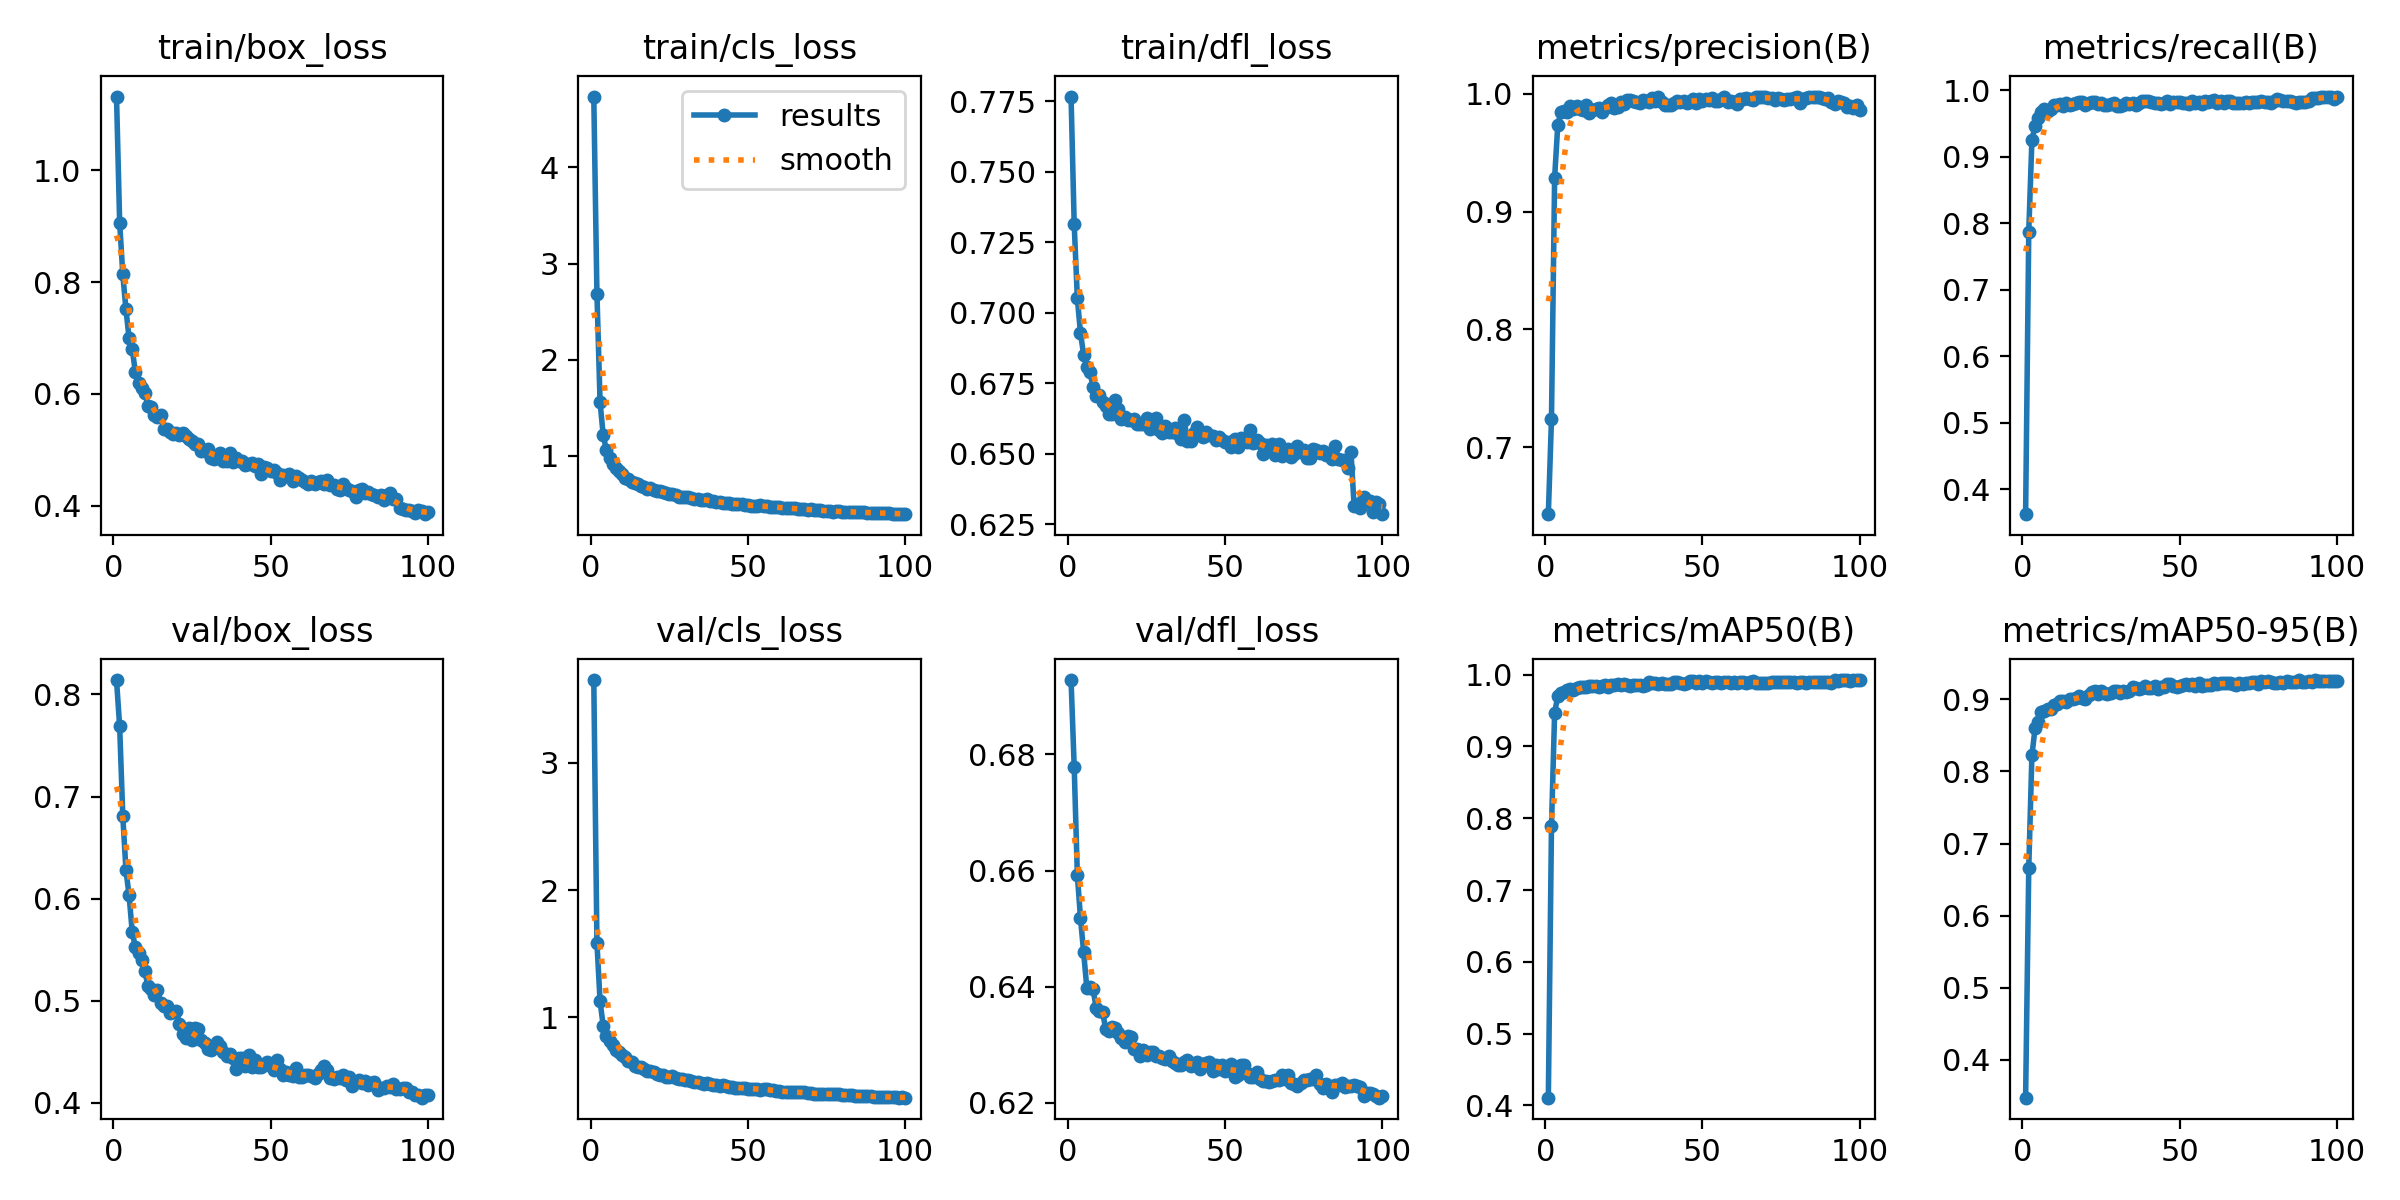

The data file committed next to this chart (first rows):
epoch, time, train/box_loss, train/cls_loss, train/dfl_loss, metrics/precision(B), metrics/recall(B), metrics/mAP50(B), metrics/mAP50-95(B), val/box_loss, val/cls_loss, val/dfl_loss, lr/pg0, lr/pg1, lr/pg2
1, 269.2, 1.132, 4.737, 0.7766, 0.6431, 0.3622, 0.4108, 0.3472, 0.8141, 3.647, 0.6928, 0.0005843, 0.0005843, 0.06744
2, 521.9, 0.9064, 2.687, 0.7312, 0.724, 0.7874, 0.7891, 0.6659, 0.7688, 1.586, 0.6778, 0.001163, 0.001163, 0.03469
3, 816.8, 0.8136, 1.557, 0.7051, 0.9289, 0.9248, 0.9469, 0.8222, 0.6809, 1.127, 0.6592, 0.001731, 0.001731, 0.001925
4, 1093, 0.7511, 1.212, 0.6926, 0.9736, 0.9467, 0.9701, 0.8598, 0.6282, 0.9332, 0.6518, 0.00172, 0.00172, 0.00172
5, 1376, 0.6994, 1.062, 0.6851, 0.9847, 0.9579, 0.9738, 0.8688, 0.6032, 0.8535, 0.6459, 0.001706, 0.001706, 0.001706
6, 1645, 0.6799, 0.9801, 0.6807, 0.9857, 0.9668, 0.9765, 0.8822, 0.5674, 0.8124, 0.6399, 0.001692, 0.001692, 0.001692
7, 2003, 0.6391, 0.9134, 0.679, 0.9845, 0.9716, 0.9788, 0.8838, 0.5525, 0.7842, 0.64, 0.001678, 0.001678, 0.001678
8, 2261, 0.6196, 0.8721, 0.6736, 0.9896, 0.9685, 0.9798, 0.8865, 0.547, 0.746, 0.6395, 0.001663, 0.001663, 0.001663
9, 2489, 0.6115, 0.8369, 0.6706, 0.9869, 0.972, 0.9788, 0.8865, 0.5396, 0.7284, 0.6363, 0.001649, 0.001649, 0.001649
10, 2720, 0.6023, 0.8098, 0.6709, 0.99, 0.9777, 0.9812, 0.892, 0.5296, 0.7037, 0.6359, 0.001635, 0.001635, 0.001635
11, 2949, 0.5793, 0.7693, 0.6681, 0.9876, 0.9781, 0.9825, 0.8933, 0.5141, 0.6876, 0.6357, 0.001621, 0.001621, 0.001621
12, 3177, 0.5759, 0.76, 0.6667, 0.9862, 0.979, 0.983, 0.8977, 0.5117, 0.6575, 0.6327, 0.001607, 0.001607, 0.001607
13, 3404, 0.5621, 0.7301, 0.6639, 0.9903, 0.9761, 0.9831, 0.8981, 0.5062, 0.6484, 0.6324, 0.001592, 0.001592, 0.001592
14, 3630, 0.5596, 0.7193, 0.6641, 0.9842, 0.9803, 0.9838, 0.8964, 0.5109, 0.6224, 0.633, 0.001578, 0.001578, 0.001578
15, 3855, 0.5617, 0.7076, 0.6691, 0.9867, 0.9776, 0.9838, 0.9004, 0.498, 0.6116, 0.633, 0.001564, 0.001564, 0.001564
16, 4079, 0.5382, 0.6831, 0.6659, 0.9872, 0.9788, 0.9838, 0.9003, 0.4954, 0.6133, 0.6321, 0.00155, 0.00155, 0.00155
17, 4303, 0.5381, 0.6742, 0.6624, 0.9885, 0.9801, 0.9833, 0.9027, 0.4948, 0.5932, 0.6312, 0.001535, 0.001535, 0.001535
18, 4528, 0.5312, 0.6587, 0.6628, 0.9845, 0.9816, 0.984, 0.9041, 0.4882, 0.583, 0.6304, 0.001521, 0.001521, 0.001521
19, 4751, 0.5289, 0.6608, 0.662, 0.9881, 0.9817, 0.9857, 0.9016, 0.4895, 0.5765, 0.6314, 0.001507, 0.001507, 0.001507
20, 4975, 0.53, 0.6426, 0.6618, 0.9903, 0.9774, 0.9826, 0.9005, 0.4903, 0.5692, 0.6313, 0.001493, 0.001493, 0.001493
21, 5197, 0.5273, 0.6341, 0.6622, 0.9922, 0.9807, 0.9854, 0.9066, 0.4771, 0.5601, 0.6292, 0.001478, 0.001478, 0.001478
22, 5418, 0.5305, 0.629, 0.6607, 0.9877, 0.9822, 0.986, 0.9101, 0.4671, 0.5508, 0.6292, 0.001464, 0.001464, 0.001464
23, 5640, 0.5248, 0.6279, 0.6604, 0.9887, 0.9819, 0.9874, 0.9115, 0.4635, 0.5471, 0.628, 0.00145, 0.00145, 0.00145
24, 5864, 0.5201, 0.6148, 0.6604, 0.9935, 0.9791, 0.985, 0.9077, 0.4736, 0.5352, 0.629, 0.001436, 0.001436, 0.001436
25, 6086, 0.5155, 0.6031, 0.6627, 0.9919, 0.9804, 0.9865, 0.9122, 0.4616, 0.5297, 0.6283, 0.001421, 0.001421, 0.001421
26, 6307, 0.5107, 0.6, 0.6587, 0.9946, 0.9773, 0.9857, 0.9085, 0.4739, 0.5389, 0.6287, 0.001407, 0.001407, 0.001407
27, 6531, 0.5105, 0.5934, 0.6605, 0.9947, 0.9777, 0.9843, 0.9069, 0.4724, 0.5282, 0.6287, 0.001393, 0.001393, 0.001393
28, 6751, 0.4973, 0.574, 0.6626, 0.9944, 0.9795, 0.9852, 0.9095, 0.4616, 0.5207, 0.6281, 0.001379, 0.001379, 0.001379
29, 6973, 0.4979, 0.5666, 0.6584, 0.9932, 0.9802, 0.9854, 0.9116, 0.4586, 0.5137, 0.628, 0.001364, 0.001364, 0.001364
30, 7195, 0.5019, 0.5696, 0.6574, 0.9926, 0.9764, 0.9853, 0.911, 0.4531, 0.5118, 0.6277, 0.00135, 0.00135, 0.00135
31, 7417, 0.4849, 0.5673, 0.6597, 0.9948, 0.9757, 0.9846, 0.9087, 0.4518, 0.508, 0.6276, 0.001336, 0.001336, 0.001336
32, 7639, 0.4843, 0.5577, 0.6578, 0.994, 0.9782, 0.9854, 0.9119, 0.4547, 0.5021, 0.6281, 0.001322, 0.001322, 0.001322
33, 7860, 0.4916, 0.5503, 0.6577, 0.9935, 0.9805, 0.9894, 0.911, 0.4601, 0.4967, 0.6273, 0.001307, 0.001307, 0.001307
34, 8081, 0.4937, 0.5495, 0.6591, 0.9969, 0.979, 0.9887, 0.9122, 0.4562, 0.4909, 0.6268, 0.001293, 0.001293, 0.001293
35, 8304, 0.4809, 0.5445, 0.6571, 0.9943, 0.9807, 0.9878, 0.9166, 0.4503, 0.4871, 0.6265, 0.001279, 0.001279, 0.001279
36, 8526, 0.4805, 0.5396, 0.655, 0.9971, 0.9774, 0.9874, 0.9154, 0.4463, 0.4807, 0.6265, 0.001265, 0.001265, 0.001265
37, 8748, 0.4945, 0.546, 0.6618, 0.9932, 0.9811, 0.9889, 0.915, 0.4481, 0.4866, 0.627, 0.00125, 0.00125, 0.00125
38, 8970, 0.4787, 0.5273, 0.6543, 0.9908, 0.9835, 0.9876, 0.9158, 0.4441, 0.4794, 0.6273, 0.001236, 0.001236, 0.001236
39, 9192, 0.4849, 0.5311, 0.6545, 0.9905, 0.9838, 0.9873, 0.919, 0.4329, 0.4685, 0.6264, 0.001222, 0.001222, 0.001222
40, 9414, 0.4796, 0.5217, 0.6574, 0.9906, 0.9832, 0.9869, 0.9156, 0.4437, 0.4718, 0.6264, 0.001208, 0.001208, 0.001208
41, 9636, 0.4798, 0.5165, 0.6593, 0.9921, 0.9829, 0.9896, 0.9162, 0.4436, 0.4662, 0.627, 0.001193, 0.001193, 0.001193
42, 9858, 0.4729, 0.511, 0.6568, 0.9937, 0.9805, 0.9894, 0.9183, 0.4364, 0.467, 0.6258, 0.001179, 0.001179, 0.001179
43, 10074, 0.4741, 0.5087, 0.656, 0.9932, 0.9812, 0.9888, 0.9149, 0.4472, 0.4648, 0.6267, 0.001165, 0.001165, 0.001165
44, 10288, 0.4765, 0.5098, 0.6576, 0.9943, 0.9798, 0.9877, 0.9169, 0.435, 0.4577, 0.6268, 0.001151, 0.001151, 0.001151
45, 10501, 0.4719, 0.5029, 0.6567, 0.9928, 0.98, 0.9884, 0.9168, 0.4425, 0.455, 0.6271, 0.001136, 0.001136, 0.001136
46, 10715, 0.4741, 0.4969, 0.6563, 0.9931, 0.9835, 0.9907, 0.9213, 0.4357, 0.4474, 0.6254, 0.001122, 0.001122, 0.001122
47, 10924, 0.4565, 0.495, 0.6548, 0.9961, 0.9795, 0.9905, 0.9209, 0.4351, 0.4465, 0.6265, 0.001108, 0.001108, 0.001108
48, 11134, 0.4688, 0.498, 0.6559, 0.992, 0.9829, 0.9878, 0.9184, 0.4374, 0.4452, 0.6258, 0.001094, 0.001094, 0.001094
49, 11343, 0.4681, 0.49, 0.6547, 0.9957, 0.9816, 0.9907, 0.9173, 0.4399, 0.4479, 0.6264, 0.00108, 0.00108, 0.00108
50, 11553, 0.4626, 0.4898, 0.654, 0.9942, 0.9817, 0.989, 0.9191, 0.4361, 0.4423, 0.6255, 0.001065, 0.001065, 0.001065
51, 11762, 0.464, 0.481, 0.6541, 0.9958, 0.9805, 0.9907, 0.9204, 0.432, 0.4423, 0.6256, 0.001051, 0.001051, 0.001051
52, 11973, 0.4578, 0.4764, 0.6523, 0.9947, 0.9803, 0.9899, 0.9215, 0.4422, 0.4404, 0.6266, 0.001037, 0.001037, 0.001037
53, 12184, 0.4469, 0.4801, 0.655, 0.9963, 0.9788, 0.9887, 0.9203, 0.4337, 0.436, 0.6244, 0.001023, 0.001023, 0.001023
54, 12394, 0.4552, 0.484, 0.6522, 0.9941, 0.9832, 0.9901, 0.9212, 0.4275, 0.4337, 0.6248, 0.001008, 0.001008, 0.001008
55, 12605, 0.4529, 0.4776, 0.6557, 0.9944, 0.9812, 0.9897, 0.9192, 0.4302, 0.4411, 0.6265, 0.0009941, 0.0009941, 0.0009941
56, 12816, 0.4562, 0.4725, 0.6553, 0.9958, 0.9824, 0.9887, 0.9233, 0.4272, 0.4375, 0.6265, 0.0009798, 0.0009798, 0.0009798
57, 13026, 0.4448, 0.4669, 0.6542, 0.9976, 0.9799, 0.9902, 0.9187, 0.426, 0.4315, 0.6252, 0.0009656, 0.0009656, 0.0009656
58, 13238, 0.4526, 0.4674, 0.6583, 0.9933, 0.9838, 0.99, 0.9202, 0.4341, 0.4294, 0.6244, 0.0009514, 0.0009514, 0.0009514
59, 13451, 0.4497, 0.4639, 0.6537, 0.9937, 0.9827, 0.9888, 0.9201, 0.4253, 0.423, 0.6244, 0.0009371, 0.0009371, 0.0009371
60, 13664, 0.4459, 0.4673, 0.6549, 0.9936, 0.9834, 0.9896, 0.9205, 0.4251, 0.4244, 0.6252, 0.0009229, 0.0009229, 0.0009229
... 40 more rows
